Dataset: cbis-ddsm (GitHub, RichardObi/mammo_dp). Classes: is benign false, benign.

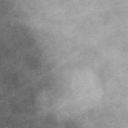
Label: benign

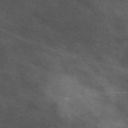
Label: is benign false

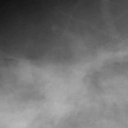
Label: is benign false

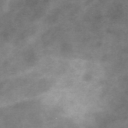
Label: benign

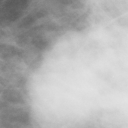
Label: is benign false

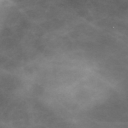
Label: benign
